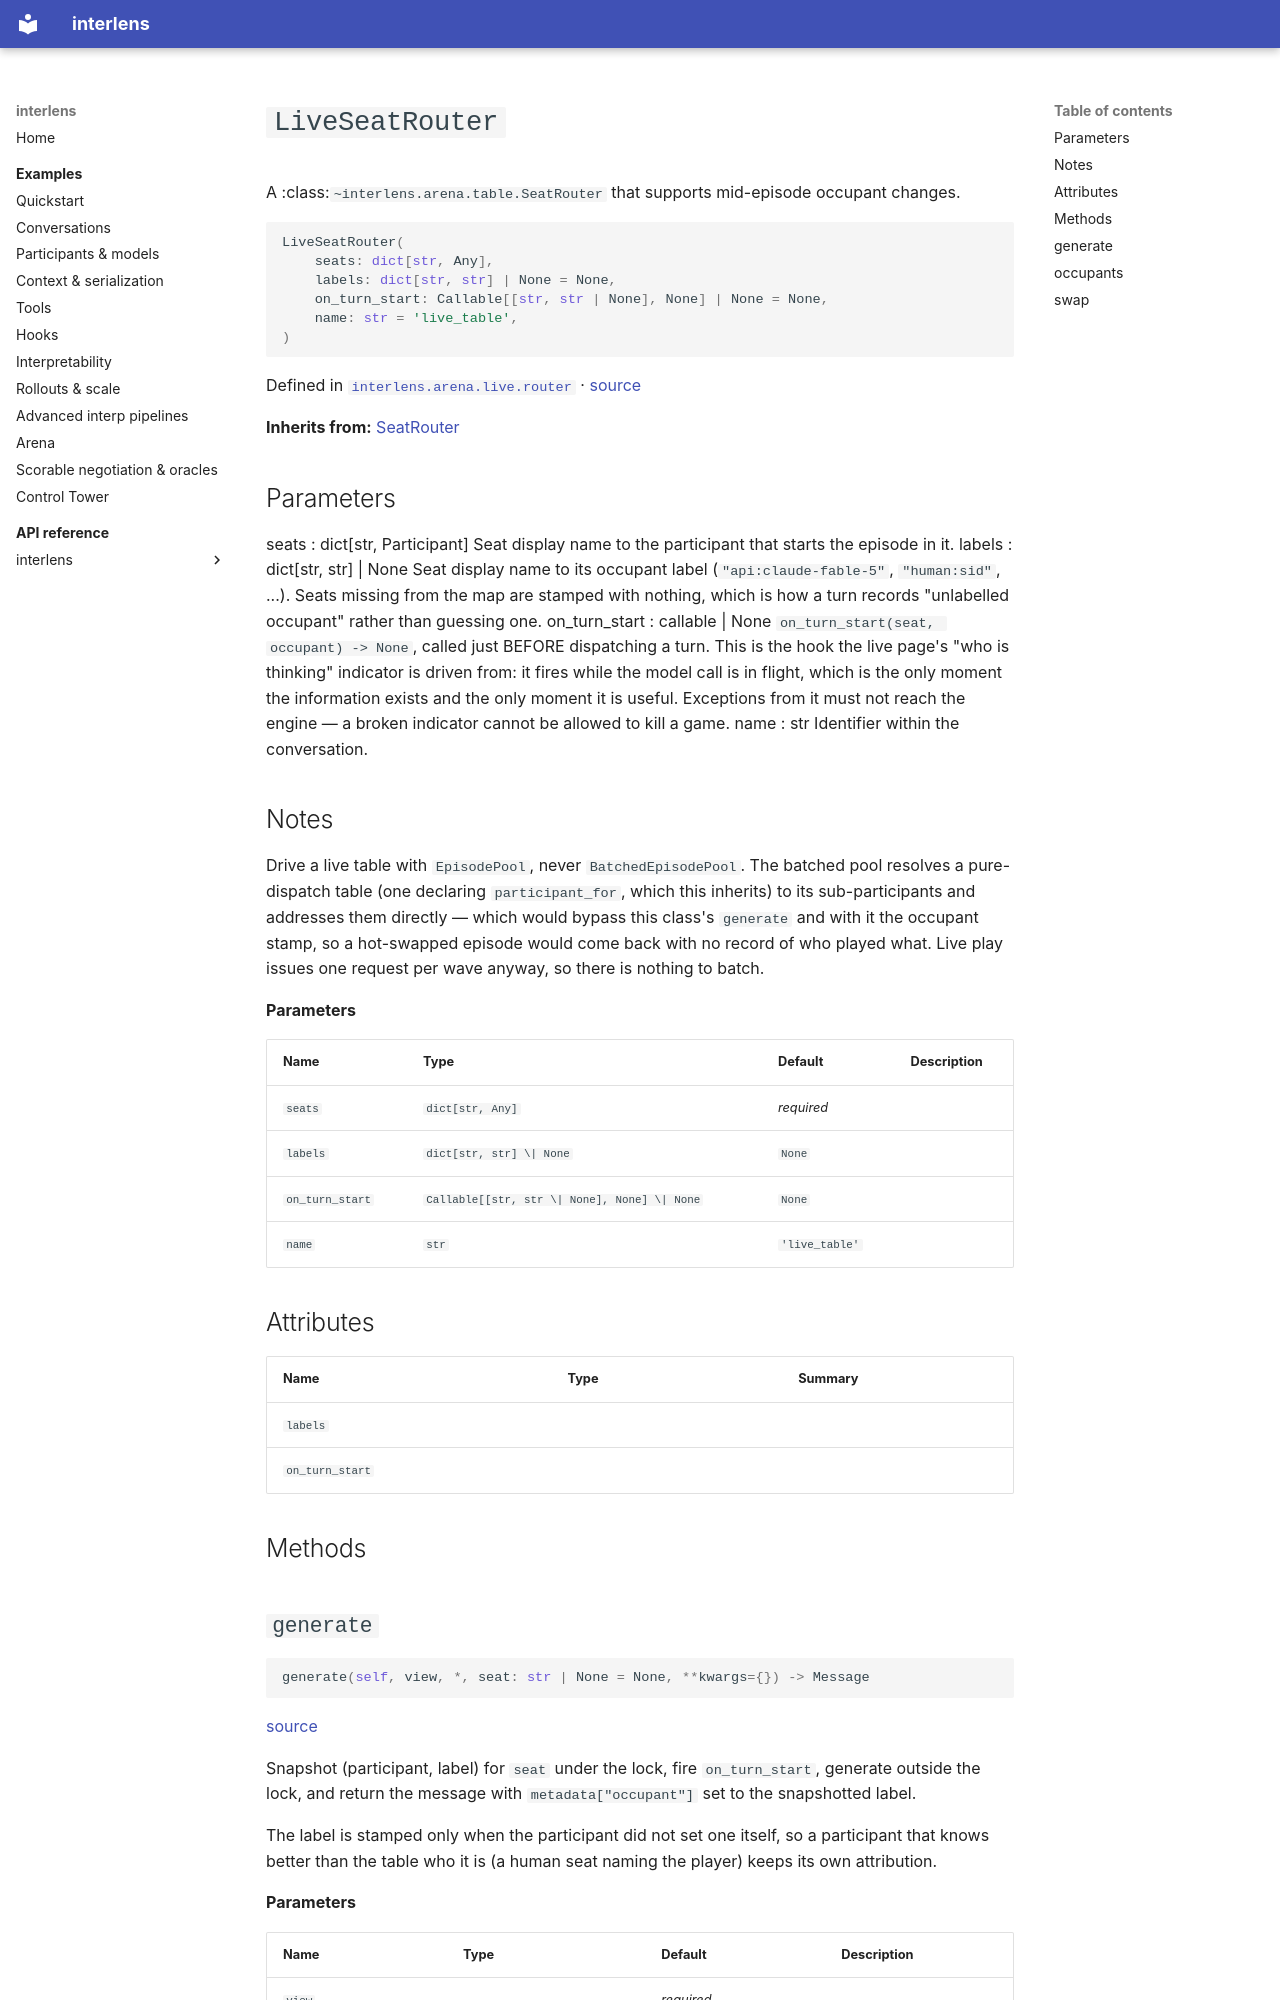

repository: Sid-MB/interlens · page: reference/interlens/arena/live/router/LiveSeatRouter/index.html · generator: mkdocs

# `LiveSeatRouter`

A :class:`~interlens.arena.table.SeatRouter` that supports mid-episode occupant changes.

```python
LiveSeatRouter(
	seats: dict[str, Any],
	labels: dict[str, str] | None = None,
	on_turn_start: Callable[[str, str | None], None] | None = None,
	name: str = 'live_table',
)
```

Defined in [`interlens.arena.live.router`](index.md) · [source](https://github.com/Sid-MB/interlens/blob/main/src/interlens/arena/live/router.py#L53-L134)

**Inherits from:** [SeatRouter](../../table/SeatRouter.md)

Parameters
----------
seats : dict[str, Participant]
    Seat display name to the participant that starts the episode in it.
labels : dict[str, str] | None
    Seat display name to its occupant label (`"api:claude-fable-5"`, `"human:sid"`, ...). Seats missing
    from the map are stamped with nothing, which is how a turn records "unlabelled occupant" rather than
    guessing one.
on_turn_start : callable | None
    `on_turn_start(seat, occupant) -> None`, called just BEFORE dispatching a turn. This is the hook the
    live page's "who is thinking" indicator is driven from: it fires while the model call is in flight, which
    is the only moment the information exists and the only moment it is useful. Exceptions from it must not
    reach the engine — a broken indicator cannot be allowed to kill a game.
name : str
    Identifier within the conversation.

Notes
-----
Drive a live table with `EpisodePool`, never `BatchedEpisodePool`. The batched pool resolves a
pure-dispatch table (one declaring `participant_for`, which this inherits) to its sub-participants and
addresses them directly — which would bypass this class's `generate` and with it the occupant stamp, so a
hot-swapped episode would come back with no record of who played what. Live play issues one request per wave
anyway, so there is nothing to batch.

**Parameters**

| Name | Type | Default | Description |
|---|---|---|---|
| `seats` | `dict[str, Any]` | *required* |  |
| `labels` | `dict[str, str] \| None` | `None` |  |
| `on_turn_start` | `Callable[[str, str \| None], None] \| None` | `None` |  |
| `name` | `str` | `'live_table'` |  |

## Attributes {#attributes}

| Name | Type | Summary |
|---|---|---|
| `labels` |  |  |
| `on_turn_start` |  |  |

## Methods {#methods}
